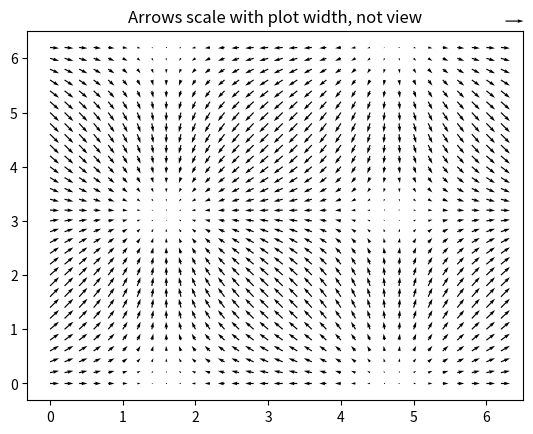
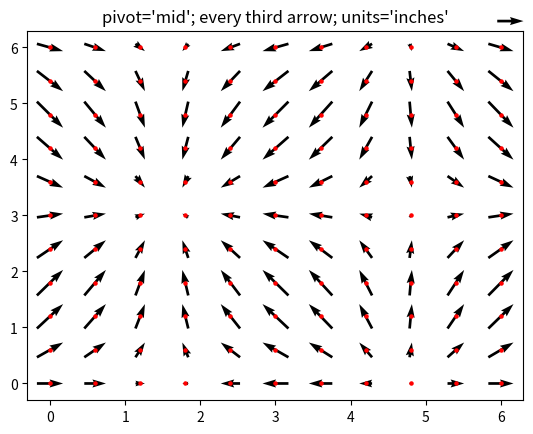

These charts were generated, in order, by the following Python code:
#!/usr/bin/env python2
# -*- coding: utf-8 -*-
"""
Created on Thu Jul 16 17:42:31 2020

@author: Yu Hong
"""
import matplotlib.pyplot as plt
import numpy as np

X, Y = np.meshgrid(np.arange(0, 2 * np.pi, .2), np.arange(0, 2 * np.pi, .2))
U = np.cos(X)
V = np.sin(Y)

fig1, ax1 = plt.subplots()
ax1.set_title('Arrows scale with plot width, not view')
Q = ax1.quiver(X, Y, U, V, units='width')
qk = ax1.quiverkey(Q, 0.9, 0.9, 2, r'$2 \frac{m}{s}$', labelpos='E',
                   coordinates='figure')

fig2, ax2 = plt.subplots()
ax2.set_title("pivot='mid'; every third arrow; units='inches'")
Q = ax2.quiver(X[::3, ::3], Y[::3, ::3], U[::3, ::3], V[::3, ::3],
               pivot='mid', units='inches')
qk = ax2.quiverkey(Q, 0.9, 0.9, 1, r'$1 \frac{m}{s}$', labelpos='E',
                   coordinates='figure')
ax2.scatter(X[::3, ::3], Y[::3, ::3], color='r', s=5)


plt.show()